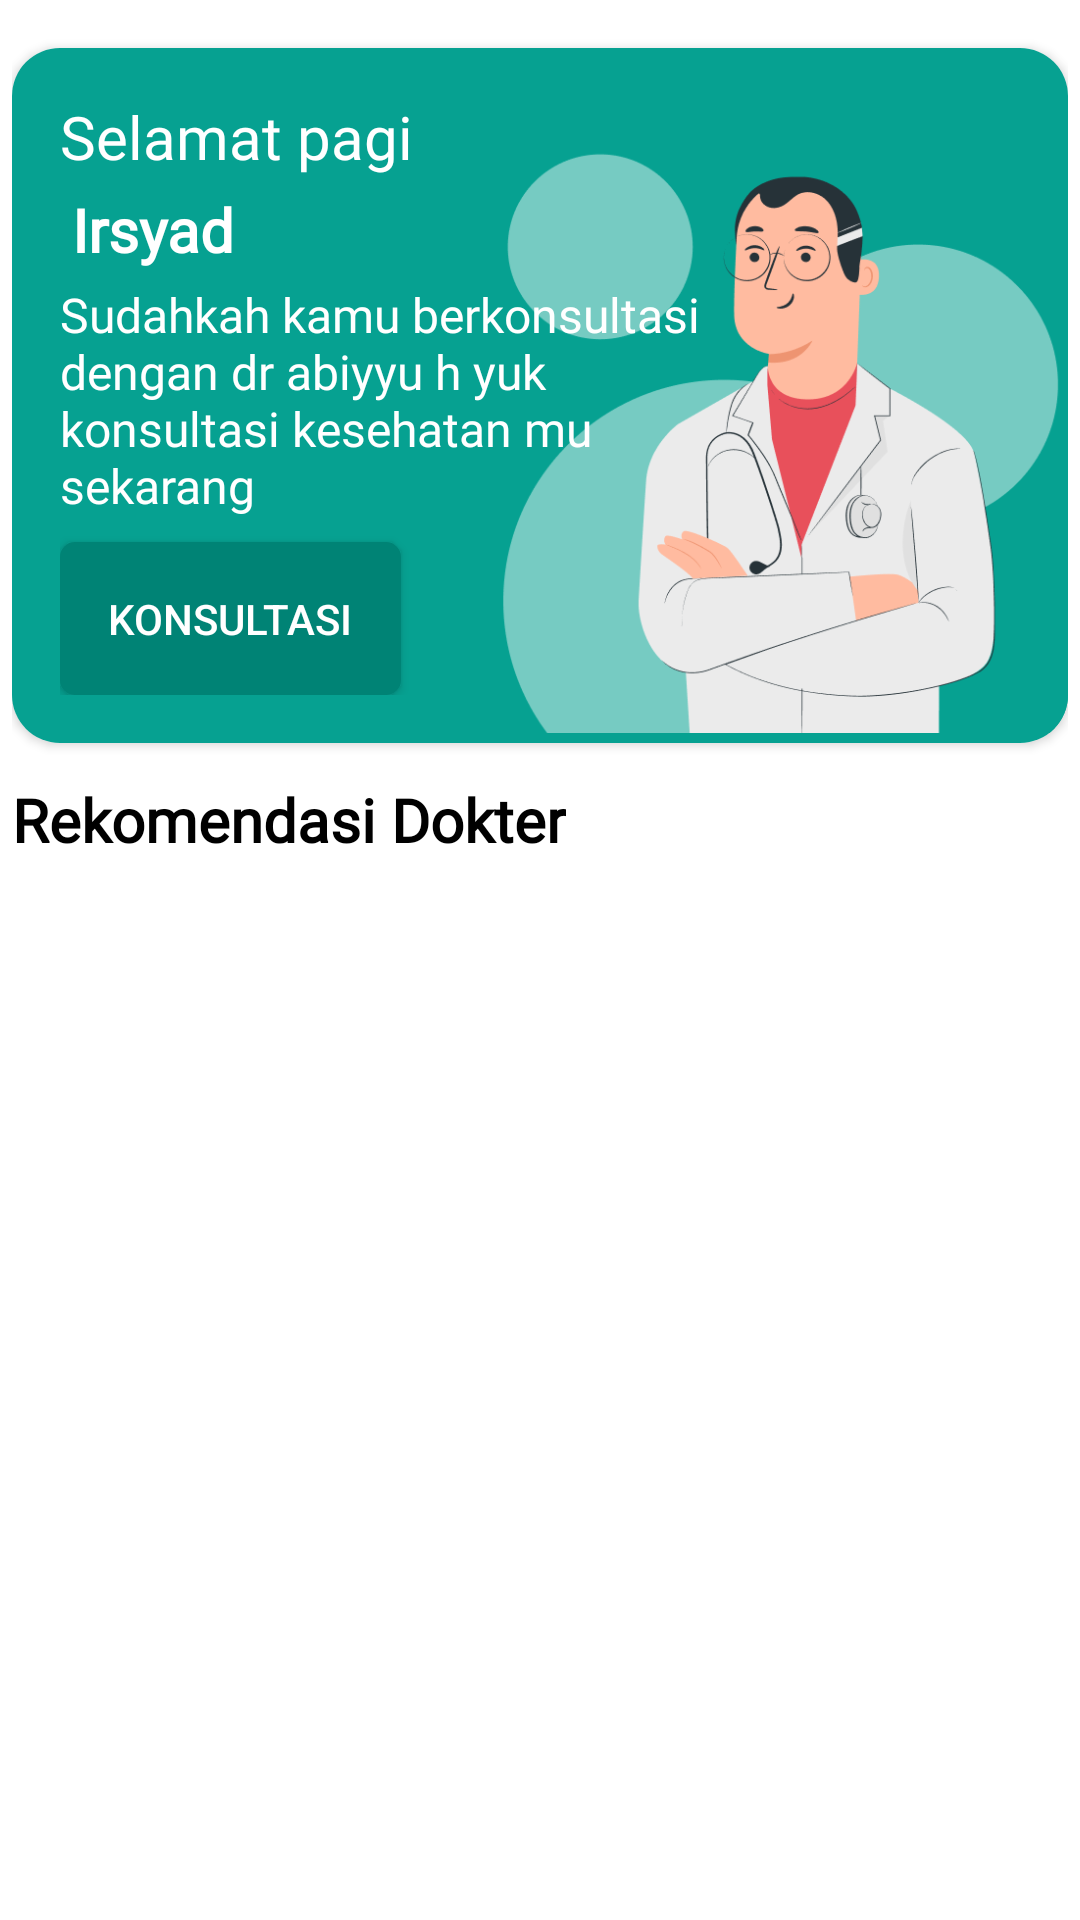

This screen was rendered from an Android layout file. Write that file and the resources it references.
<!-- AndroidManifest.xml: application theme Theme.Obuce -->
<!-- res/layout/fragment_consult.xml -->
<?xml version="1.0" encoding="utf-8"?>
<layout
    xmlns:android="http://schemas.android.com/apk/res/android"
    xmlns:app="http://schemas.android.com/apk/res-auto"
    xmlns:tools="http://schemas.android.com/tools">
    <LinearLayout
        android:layout_width="match_parent"
        android:layout_height="match_parent"
        android:padding="4dp"
        android:layout_margin="8dp"
        android:orientation="vertical"
        tools:context=".ui.tab.consult.ConsultFragment">

        <androidx.cardview.widget.CardView
            android:layout_width="match_parent"
            android:layout_height="wrap_content"
            android:layout_marginTop="12dp"
            app:cardCornerRadius="16dp">
            <FrameLayout
                android:layout_width="match_parent"
                android:layout_height="wrap_content"
                android:background="@color/main">
                <FrameLayout
                    android:layout_width="wrap_content"
                    android:layout_height="match_parent"
                    android:layout_gravity="end"
                    >
                    <ImageView
                        android:src="@drawable/doctor"
                        android:layout_width="200dp"
                        android:layout_height="200dp"
                        android:scaleType="fitCenter"
                        android:layout_gravity="bottom"
                        />
                </FrameLayout>

                <LinearLayout
                    android:layout_width="match_parent"
                    android:layout_height="wrap_content"
                    android:weightSum="1">
                    <LinearLayout
                        android:layout_width="0dp"
                        android:layout_height="match_parent"
                        android:layout_weight="0.7"
                        android:orientation="vertical"
                        android:padding="16dp">
                        <TextView
                            android:layout_width="wrap_content"
                            android:layout_height="wrap_content"
                            android:fontFamily="@font/ps"
                            android:text="Selamat pagi"
                            android:textColor="@color/white"
                            android:textSize="20sp" />
                        <TextView
                            android:layout_width="wrap_content"
                            android:layout_height="wrap_content"
                            android:fontFamily="@font/ps_bold"
                            android:text="Irsyad "
                            android:layout_margin="4dp"
                            android:textColor="@color/white"
                            android:textSize="20sp"
                            android:textStyle="bold" />
                        <TextView
                            android:layout_width="wrap_content"
                            android:layout_height="wrap_content"
                            android:fontFamily="@font/ps"
                            android:text="@string/sudahkah_kamu_berkonsultasi_dengan_dr_abiyyu_h_yuk_konsultasi_kesehatan_mu_sekarang"
                            android:textColor="@color/white"
                            android:textSize="16sp" />
                        <androidx.appcompat.widget.AppCompatButton
                            android:layout_width="wrap_content"
                            android:layout_height="wrap_content"
                            android:textAllCaps="false"
                            android:padding="16dp"
                            android:layout_marginTop="8dp"
                            android:textColor="@color/white"
                            android:background="@drawable/bg_round_main_darker"
                            android:text="KONSULTASI"/>
                    </LinearLayout>
                </LinearLayout>


            </FrameLayout>

        </androidx.cardview.widget.CardView>

        <TextView
            android:layout_width="wrap_content"
            android:layout_height="wrap_content"
            android:fontFamily="@font/ps_bold"
            android:text="Rekomendasi Dokter"
            android:textColor="@color/black"
            android:textSize="20sp"
            android:textStyle="bold"
            android:layout_marginTop="12dp"/>

        <androidx.recyclerview.widget.RecyclerView
            android:layout_width="match_parent"
            android:layout_height="wrap_content"
            android:id="@+id/rv_listtconsult"
            tools:listitem="@layout/item_row_consult"/>



    </LinearLayout>
</layout>
<!-- res/layout/item_row_consult.xml (included above) -->
<?xml version="1.0" encoding="utf-8"?>
<layout xmlns:android="http://schemas.android.com/apk/res/android"
    xmlns:tools="http://schemas.android.com/tools">
    <com.google.android.material.card.MaterialCardView
        android:layout_width="match_parent"
        android:layout_height="wrap_content"
        android:orientation="vertical"
        android:background="@color/main_dark"
        android:layout_margin="8dp">

        <LinearLayout
            android:layout_width="match_parent"
            android:layout_height="wrap_content"
            android:orientation="horizontal"
            android:padding="8dp">
            <de.hdodenhof.circleimageview.CircleImageView
                android:id="@+id/img_item_photo"
                android:layout_width="60dp"
                android:layout_height="60dp"
                android:layout_marginRight="8dp"
                android:layout_marginLeft="8dp"
                android:padding="4dp"
                tools:src="@tools:sample/avatars"
                android:layout_gravity="center_vertical"
                />

            <LinearLayout
                android:layout_width="match_parent"
                android:layout_height="100dp"
                android:orientation="vertical"
                >

                <TextView
                    android:id="@+id/tv_item_name"
                    android:layout_width="match_parent"
                    android:layout_height="wrap_content"
                    android:textSize="16sp"
                    android:textStyle="bold"
                    tools:text="consult_name" />

                <TextView
                    android:id="@+id/tv_item_company"
                    android:layout_width="match_parent"
                    android:layout_height="wrap_content"
                    android:ellipsize="end"
                    android:maxLines="2"
                    tools:text="description" />

                <FrameLayout
                    android:layout_width="match_parent"
                    android:layout_height="wrap_content"
                    >
                    <LinearLayout
                        android:layout_width="match_parent"
                        android:layout_height="wrap_content"
                        android:orientation="horizontal">
                        <ImageView
                            android:layout_width="wrap_content"
                            android:layout_height="wrap_content"
                            android:src="@drawable/ic_baseline_star_rate_24"
                            android:layout_marginLeft="4dp"/>

                        <ImageView
                            android:layout_width="wrap_content"
                            android:layout_height="wrap_content"
                            android:src="@drawable/ic_baseline_star_rate_24"
                            android:layout_marginLeft="4dp"/>

                        <ImageView
                            android:layout_width="wrap_content"
                            android:layout_height="wrap_content"
                            android:src="@drawable/ic_baseline_star_rate_24"
                            android:layout_marginLeft="4dp"/>

                        <ImageView
                            android:layout_width="wrap_content"
                            android:layout_height="wrap_content"
                            android:src="@drawable/ic_baseline_star_rate_24"
                            android:layout_marginLeft="4dp"/>

                        <ImageView
                            android:layout_width="wrap_content"
                            android:layout_height="wrap_content"
                            android:src="@drawable/ic_baseline_star_rate_24"
                            android:layout_marginLeft="4dp"/>
                    </LinearLayout>



                    <Button
                        android:layout_width="wrap_content"
                        android:layout_height="50dp"
                        android:text="KONSULTASI"
                        android:textSize="10dp"
                        android:layout_gravity="end"
                        android:id="@+id/btnconsultasiselected"
                        />
                </FrameLayout>

            </LinearLayout>
        </LinearLayout>

    </com.google.android.material.card.MaterialCardView>

</layout>
<!-- resources referenced by this layout -->
<resources>
  <color name="black">#FF000000</color>
  <color name="main">#06A191</color>
  <color name="main_dark">#008375</color>
  <color name="white">#FFFFFFFF</color>
  <!-- drawable bg_round_main_darker (drawable) -->
  <?xml version="1.0" encoding="utf-8"?>
  <shape xmlns:android="http://schemas.android.com/apk/res/android" android:shape="rectangle">
      <solid android:color="@color/main_dark"/>
      <corners android:radius="5dp"/>
  </shape>
  <!-- drawable doctor: png bitmap (drawable, 39814 bytes) -->
  <!-- drawable ic_baseline_star_rate_24 (drawable) -->
  <vector android:height="24dp" android:tint="#FFFC09"
      android:viewportHeight="24" android:viewportWidth="24"
      android:width="24dp" xmlns:android="http://schemas.android.com/apk/res/android">
      <path android:fillColor="@android:color/white" android:pathData="M14.43,10l-2.43,-8l-2.43,8l-7.57,0l6.18,4.41l-2.35,7.59l6.17,-4.69l6.18,4.69l-2.35,-7.59l6.17,-4.41z"/>
  </vector>
  <string name="sudahkah_kamu_berkonsultasi_dengan_dr_abiyyu_h_yuk_konsultasi_kesehatan_mu_sekarang">Sudahkah kamu berkonsultasi dengan dr abiyyu h yuk konsultasi kesehatan mu sekarang</string>
  <style name="Theme.Obuce" parent="Theme.MaterialComponents.DayNight.NoActionBar">
          
          <item name="colorPrimary">@color/main</item>
          <item name="colorPrimaryVariant">@color/main</item>
          <item name="colorOnPrimary">@color/white</item>
          
          <item name="colorSecondary">@color/teal_200</item>
          <item name="colorSecondaryVariant">@color/teal_700</item>
          <item name="colorOnSecondary">@color/black</item>
          
          <item name="android:statusBarColor" tools:targetApi="l">?attr/colorPrimaryVariant</item>
          
      </style>
  <color name="teal_200">#FF03DAC5</color>
  <color name="teal_700">#FF018786</color>
</resources>
